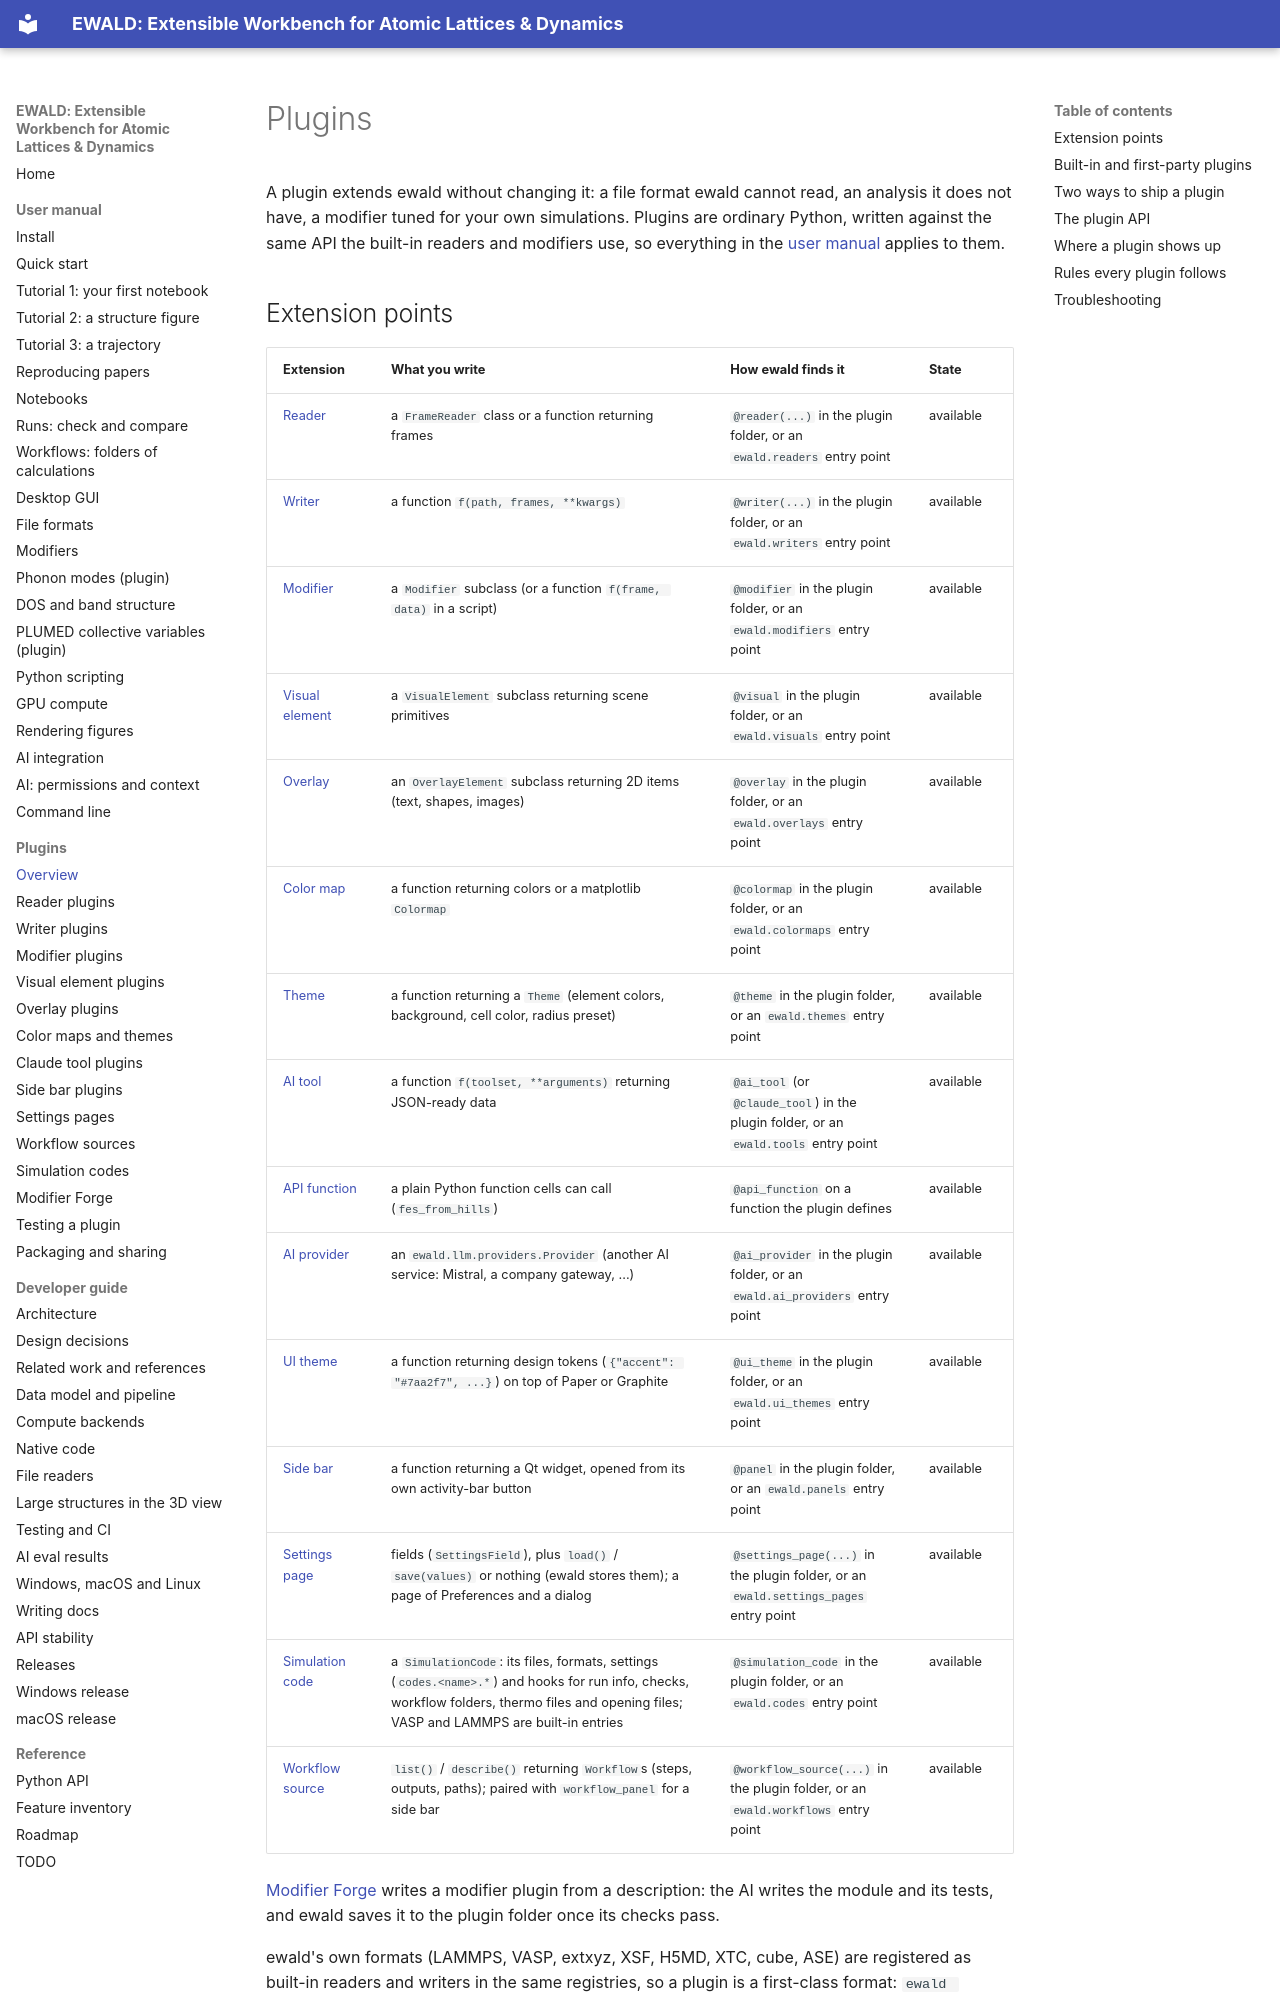

repository: frssp/ewald · page: plugins/index.html · generator: mkdocs

# Plugins

A plugin extends ewald without changing it: a file format ewald cannot read, an analysis it
does not have, a modifier tuned for your own simulations. Plugins are ordinary Python, written
against the same API the built-in readers and modifiers use, so everything in the
[user manual](../user/scripting.md) applies to them.

## Extension points

| Extension | What you write | How ewald finds it | State |
|---|---|---|---|
| [Reader](readers.md) | a `FrameReader` class or a function returning frames | `@reader(...)` in the plugin folder, or an `ewald.readers` entry point | available |
| [Writer](writers.md) | a function `f(path, frames, **kwargs)` | `@writer(...)` in the plugin folder, or an `ewald.writers` entry point | available |
| [Modifier](modifiers.md) | a `Modifier` subclass (or a function `f(frame, data)` in a script) | `@modifier` in the plugin folder, or an `ewald.modifiers` entry point | available |
| [Visual element](visuals.md) | a `VisualElement` subclass returning scene primitives | `@visual` in the plugin folder, or an `ewald.visuals` entry point | available |
| [Overlay](overlays.md) | an `OverlayElement` subclass returning 2D items (text, shapes, images) | `@overlay` in the plugin folder, or an `ewald.overlays` entry point | available |
| [Color map](styles.md#color-maps) | a function returning colors or a matplotlib `Colormap` | `@colormap` in the plugin folder, or an `ewald.colormaps` entry point | available |
| [Theme](styles.md#themes) | a function returning a `Theme` (element colors, background, cell color, radius preset) | `@theme` in the plugin folder, or an `ewald.themes` entry point | available |
| [AI tool](tools.md) | a function `f(toolset, **arguments)` returning JSON-ready data | `@ai_tool` (or `@claude_tool`) in the plugin folder, or an `ewald.tools` entry point | available |
| [API function](tools.md#functions-for-notebook-cells) | a plain Python function cells can call (`fes_from_hills`) | `@api_function` on a function the plugin defines | available |
| [AI provider](tools.md#ai-providers) | an `ewald.llm.providers.Provider` (another AI service: Mistral, a company gateway, ...) | `@ai_provider` in the plugin folder, or an `ewald.ai_providers` entry point | available |
| [UI theme](styles.md#ui-themes) | a function returning design tokens (`{"accent": "#7aa2f7", ...}`) on top of Paper or Graphite | `@ui_theme` in the plugin folder, or an `ewald.ui_themes` entry point | available |
| [Side bar](gui.md) | a function returning a Qt widget, opened from its own activity-bar button | `@panel` in the plugin folder, or an `ewald.panels` entry point | available |
| [Settings page](settings.md) | fields (`SettingsField`), plus `load()` / `save(values)` or nothing (ewald stores them); a page of Preferences and a dialog | `@settings_page(...)` in the plugin folder, or an `ewald.settings_pages` entry point | available |
| [Simulation code](codes.md) | a `SimulationCode`: its files, formats, settings (`codes.<name>.*`) and hooks for run info, checks, workflow folders, thermo files and opening files; VASP and LAMMPS are built-in entries | `@simulation_code` in the plugin folder, or an `ewald.codes` entry point | available |
| [Workflow source](workflows.md) | `list()` / `describe()` returning `Workflow`s (steps, outputs, paths); paired with `workflow_panel` for a side bar | `@workflow_source(...)` in the plugin folder, or an `ewald.workflows` entry point | available |

[Modifier Forge](forge.md) writes a modifier plugin from a description: the AI writes the
module and its tests, and ewald saves it to the plugin folder once its checks pass.

ewald's own formats (LAMMPS, VASP, extxyz, XSF, H5MD, XTC, cube, ASE) are registered as built-in
readers and writers in the same registries, so a plugin is a first-class format: `ewald plugins`
lists both.
